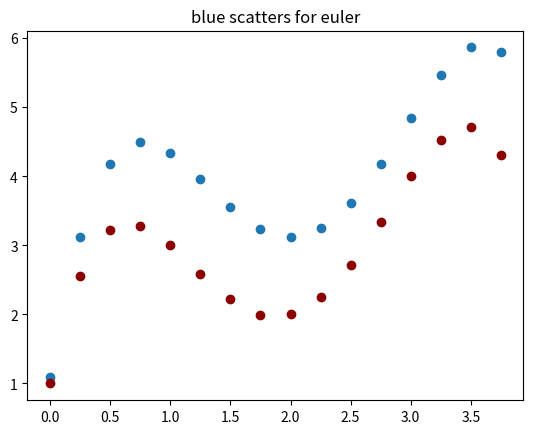

The matplotlib source for this figure:
"""
使用欧拉法解常微分方程

关键是估计斜率，然后利用迭代来算每次步长对应的函数值

公式：y(x + 1) = y(x) + 斜率(该点导数) x 步长

例如：计算 dy/dx = -2x^3 + 12x^2 + 20x + 8.5   从x=0到x=4，取步长为0.5，x=0处y=1

这类方法解题时，首先对微分方程进行积分，易得
y = -0.5x^4 + 4x^3 - 10x^2 + 8.5x + c 再将y = f(0) = 1代入解出c = 1
在利用迭代公式计算出每次跳过步长那个点的值
"""
import numpy as np
import matplotlib.pyplot as plt


def get_integral(coefficient, x, y):
    """
    求积分
    :param x: x,y 用于求常数c
    :param y:
    :param coefficient: 一个列表，一次表示常数项，一次项，二次项...如[1, 2, 3]表示1 + 2x + 3x^2
    :return: 返回列表。表示每一项系数
    """
    p = np.polynomial.Polynomial(coefficient)
    p = list(p.integ())
    # 求常数项c
    sum = 0
    for i in range(len(p)):
        sum += p[i] * (x ** i)
    p[0] = y - sum
    return p


def get_slope(coefficient, x):
    """
    求斜率
    :param coefficient: 微分方程的系数，传入的系数
    :param x: 某一点
    :return:
    """
    slope = 0  # 斜率
    for i in range(len(coefficient)):
        slope += coefficient[i] * (x ** i)
    return slope


def get_func_value(original_coefficient, x):
    """
    求原函数(积分)的函数值
    :param original_coefficient: 积分后的系数
    :param x: 某一点
    :return: 函数值
    """
    value = 0  # 函数值
    for i in range(len(original_coefficient)):
        value += original_coefficient[i] * (x ** i)
    return value


def euler(step, n, original_coefficient, coefficient):
    """
    用迭代求解
    :param step: 每一步的步长
    :param n: 目标区间
    :param original_coefficient: 原函数的系数
    :param coefficient: 导数的系数
    :return:
    """
    num = 0
    x_result = []
    y_result = []
    real_y_result = []
    while num < n:
        x_result.append(num)
        # 真实解
        real_y_result.append(get_func_value(original_coefficient, num))
        if num == 0:
            # 第一个解
            y_result.append(get_slope(coefficient, num) * step + get_func_value(original_coefficient, num))
        else:
            # 后面的若干个解
            y_result.append(get_slope(coefficient, num) * step + y_result[-1])
        num += step
    y_result.pop()
    y_result.insert(0, 1.1)
    print("x:", x_result)
    print("欧拉法得到的y:", y_result)
    print("真实y:", real_y_result)
    return x_result, y_result, real_y_result


def draw(xi, yi, real_yi):
    """
    画图
    :param xi:
    :param yi:
    :param real_yi:
    :return:
    """
    plt.scatter(xi, yi)
    plt.scatter(xi, real_yi, color="#8B0000")
    plt.title("blue scatters for euler")
    plt.show()


if __name__ == '__main__':
    print("姓名：蒋昱葳\n学号：1607094156\n示例采用的微分方程为：8.5-20x+12x^2-2x^3\n步长为：0.25\n可修改主函数第二行修改")
    xi, yi, real_yi = euler(step=0.25, n=4, original_coefficient=get_integral([8.5, -20, 12, -2], 0, 1),
                            coefficient=[8.5, -20, 12, -2])  # 修改此行两个列表改变参数
    draw(xi, yi, real_yi)
